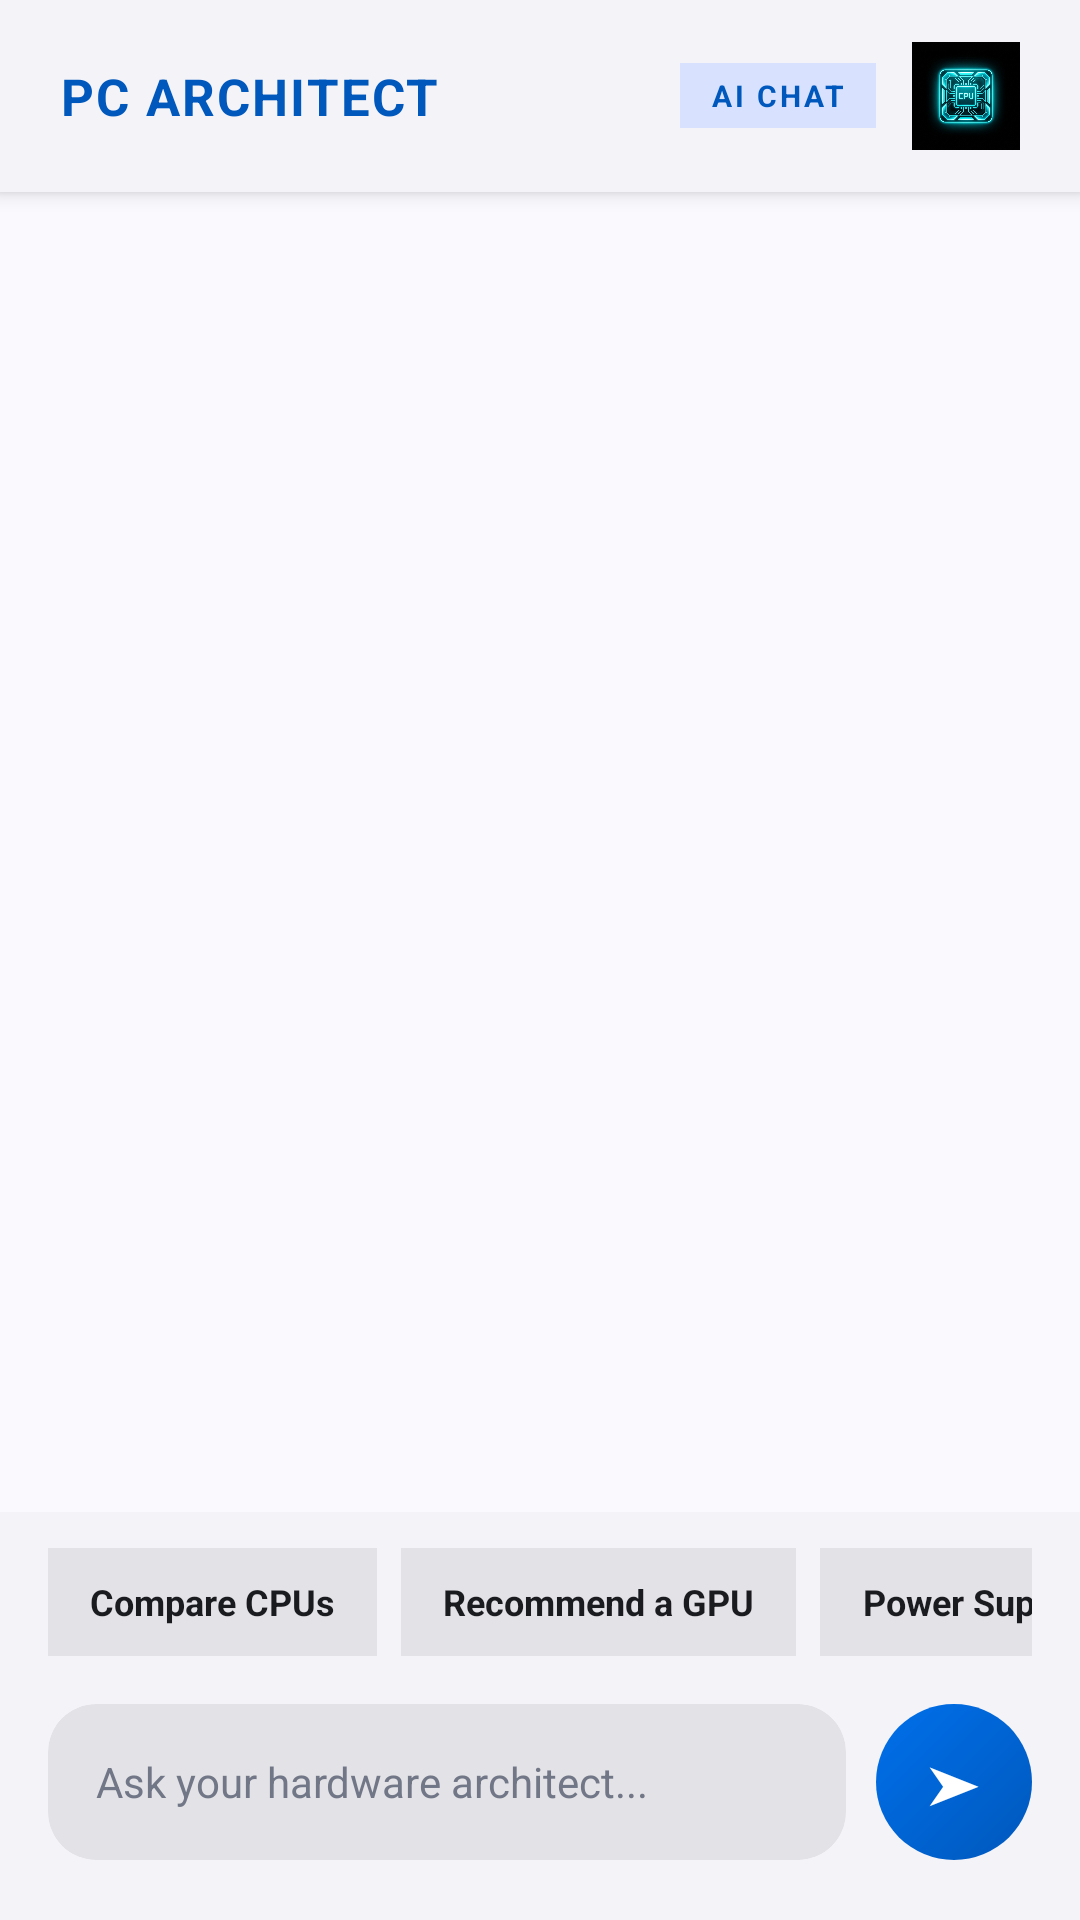

This screen was rendered from an Android layout file. Write that file and the resources it references.
<!-- AndroidManifest.xml: application theme Theme.MyPCApp -->
<!-- res/layout/activity_help.xml -->
<?xml version="1.0" encoding="utf-8"?>
<LinearLayout xmlns:android="http://schemas.android.com/apk/res/android"
    xmlns:app="http://schemas.android.com/apk/res-auto"
    android:layout_width="match_parent"
    android:layout_height="match_parent"
    android:background="@color/background"
    android:orientation="vertical">

    
    <LinearLayout
        android:layout_width="match_parent"
        android:layout_height="64dp"
        android:background="@color/surface_container_low"
        android:gravity="center_vertical"
        android:paddingHorizontal="20dp"
        android:orientation="horizontal"
        android:elevation="4dp">

        <TextView
            android:layout_width="0dp"
            android:layout_height="wrap_content"
            android:layout_weight="1"
            android:text="PC ARCHITECT"
            android:textColor="@color/primary"
            android:textSize="17sp"
            android:textStyle="bold"
            android:letterSpacing="0.04" />

        
        <LinearLayout
            android:layout_width="wrap_content"
            android:layout_height="wrap_content"
            android:background="@color/primary_fixed"
            android:paddingHorizontal="10dp"
            android:paddingVertical="4dp"
            android:layout_marginEnd="12dp">
            <TextView
                android:layout_width="wrap_content"
                android:layout_height="wrap_content"
                android:text="AI CHAT"
                android:textColor="@color/primary"
                android:textSize="10sp"
                android:textStyle="bold"
                android:letterSpacing="0.1" />
        </LinearLayout>

        <ImageView
            android:layout_width="36dp"
            android:layout_height="36dp"
            android:src="@drawable/pc_builder_icon"
            android:scaleType="centerCrop" />
    </LinearLayout>

    
    <androidx.recyclerview.widget.RecyclerView
        android:id="@+id/rvMessages"
        android:layout_width="match_parent"
        android:layout_height="0dp"
        android:layout_weight="1"
        android:paddingHorizontal="16dp"
        android:paddingTop="16dp"
        android:paddingBottom="8dp"
        android:clipToPadding="false" />

    
    <LinearLayout
        android:layout_width="match_parent"
        android:layout_height="wrap_content"
        android:orientation="vertical"
        android:background="@color/surface_container_low">

        
        <HorizontalScrollView
            android:layout_width="match_parent"
            android:layout_height="wrap_content"
            android:scrollbars="none"
            android:paddingHorizontal="16dp"
            android:paddingTop="12dp"
            android:paddingBottom="8dp">

            <LinearLayout
                android:layout_width="wrap_content"
                android:layout_height="wrap_content"
                android:orientation="horizontal">

                <TextView
                    android:id="@+id/chipCompareCPU"
                    android:layout_width="wrap_content"
                    android:layout_height="36dp"
                    android:text="Compare CPUs"
                    android:textColor="@color/on_surface"
                    android:textSize="12sp"
                    android:textStyle="bold"
                    android:gravity="center"
                    android:background="@color/surface_container_highest"
                    android:paddingHorizontal="14dp"
                    android:layout_marginEnd="8dp"
                    android:clickable="true"
                    android:focusable="true" />

                <TextView
                    android:id="@+id/chipRecommendGPU"
                    android:layout_width="wrap_content"
                    android:layout_height="36dp"
                    android:text="Recommend a GPU"
                    android:textColor="@color/on_surface"
                    android:textSize="12sp"
                    android:textStyle="bold"
                    android:gravity="center"
                    android:background="@color/surface_container_highest"
                    android:paddingHorizontal="14dp"
                    android:layout_marginEnd="8dp"
                    android:clickable="true"
                    android:focusable="true" />

                <TextView
                    android:id="@+id/chipPSUCheck"
                    android:layout_width="wrap_content"
                    android:layout_height="36dp"
                    android:text="Power Supply Check"
                    android:textColor="@color/on_surface"
                    android:textSize="12sp"
                    android:textStyle="bold"
                    android:gravity="center"
                    android:background="@color/surface_container_highest"
                    android:paddingHorizontal="14dp"
                    android:layout_marginEnd="8dp"
                    android:clickable="true"
                    android:focusable="true" />

                <TextView
                    android:id="@+id/chipBottleneck"
                    android:layout_width="wrap_content"
                    android:layout_height="36dp"
                    android:text="Bottleneck Test"
                    android:textColor="@color/on_surface"
                    android:textSize="12sp"
                    android:textStyle="bold"
                    android:gravity="center"
                    android:background="@color/surface_container_highest"
                    android:paddingHorizontal="14dp"
                    android:clickable="true"
                    android:focusable="true" />
            </LinearLayout>
        </HorizontalScrollView>

        
        <LinearLayout
            android:layout_width="match_parent"
            android:layout_height="wrap_content"
            android:orientation="horizontal"
            android:gravity="center_vertical"
            android:paddingHorizontal="16dp"
            android:paddingTop="8dp"
            android:paddingBottom="20dp">

            
            <androidx.cardview.widget.CardView
                android:layout_width="0dp"
                android:layout_height="52dp"
                android:layout_weight="1"
                android:layout_marginEnd="10dp"
                app:cardBackgroundColor="@color/surface_container_highest"
                app:cardCornerRadius="16dp"
                app:cardElevation="0dp">

                <com.google.android.material.textfield.TextInputEditText
                    android:id="@+id/etMessage"
                    android:layout_width="match_parent"
                    android:layout_height="match_parent"
                    android:hint="Ask your hardware architect..."
                    android:textColorHint="@color/outline"
                    android:textColor="@color/on_surface"
                    android:textSize="14sp"
                    android:background="@null"
                    android:paddingHorizontal="16dp"
                    android:inputType="text"
                    android:imeOptions="actionSend" />
            </androidx.cardview.widget.CardView>

            
            <LinearLayout
                android:id="@+id/btnSend"
                android:layout_width="52dp"
                android:layout_height="52dp"
                android:gravity="center"
                android:background="@drawable/btn_neon_gradient"
                android:clickable="true"
                android:focusable="true">
                <TextView
                    android:layout_width="wrap_content"
                    android:layout_height="wrap_content"
                    android:text="➤"
                    android:textColor="#FFFFFF"
                    android:textSize="18sp" />
            </LinearLayout>
        </LinearLayout>
    </LinearLayout>
</LinearLayout>
<!-- resources referenced by this layout -->
<resources>
  <color name="background">#FAF9FE</color>
  <color name="on_surface">#1A1B1F</color>
  <color name="outline">#717786</color>
  <color name="primary">#0058BC</color>
  <color name="primary_fixed">#D8E2FF</color>
  <color name="surface_container_highest">#E3E2E7</color>
  <color name="surface_container_low">#F4F3F8</color>
  <!-- drawable btn_neon_gradient (drawable) -->
  <?xml version="1.0" encoding="utf-8"?>
  <shape xmlns:android="http://schemas.android.com/apk/res/android"
      android:shape="rectangle">
      <gradient
          android:startColor="#0058BC"
          android:endColor="#0070EB"
          android:angle="135"
          android:type="linear" />
      <corners android:radius="100dp" />
  </shape>
  <!-- drawable pc_builder_icon: png bitmap (drawable, 460450 bytes) -->
  <style name="Theme.MyPCApp" parent="Theme.Material3.Light.NoActionBar">
          <item name="colorPrimary">@color/primary</item>
          <item name="colorOnPrimary">@color/on_primary</item>
          <item name="colorPrimaryContainer">@color/primary_container</item>
          <item name="colorSecondary">@color/secondary</item>
          <item name="colorSecondaryContainer">@color/secondary_container</item>
          <item name="colorTertiary">@color/tertiary</item>
          <item name="colorTertiaryContainer">@color/tertiary_container</item>
          <item name="colorSurface">@color/surface</item>
          <item name="colorSurfaceVariant">@color/surface_variant</item>
          <item name="colorOnSurface">@color/on_surface</item>
          <item name="colorOnSurfaceVariant">@color/on_surface_variant</item>
          <item name="colorOutline">@color/outline</item>
          <item name="android:colorBackground">@color/background</item>
          <item name="android:statusBarColor">@color/status_bar</item>
          <item name="android:navigationBarColor">@color/nav_bar</item>
          <item name="android:windowLightStatusBar">true</item>
          <item name="android:windowLightNavigationBar">true</item>
          <item name="android:fontFamily">sans-serif</item>
      </style>
  <color name="on_primary">#FFFFFF</color>
  <color name="primary_container">#0070EB</color>
  <color name="secondary">#4C4ACA</color>
  <color name="secondary_container">#6664E4</color>
  <color name="tertiary">#9E3D00</color>
  <color name="tertiary_container">#C64F00</color>
  <color name="surface">#FAF9FE</color>
  <color name="surface_variant">#E3E2E7</color>
  <color name="on_surface_variant">#414755</color>
  <color name="status_bar">#FAF9FE</color>
  <color name="nav_bar">#FFFFFF</color>
</resources>
